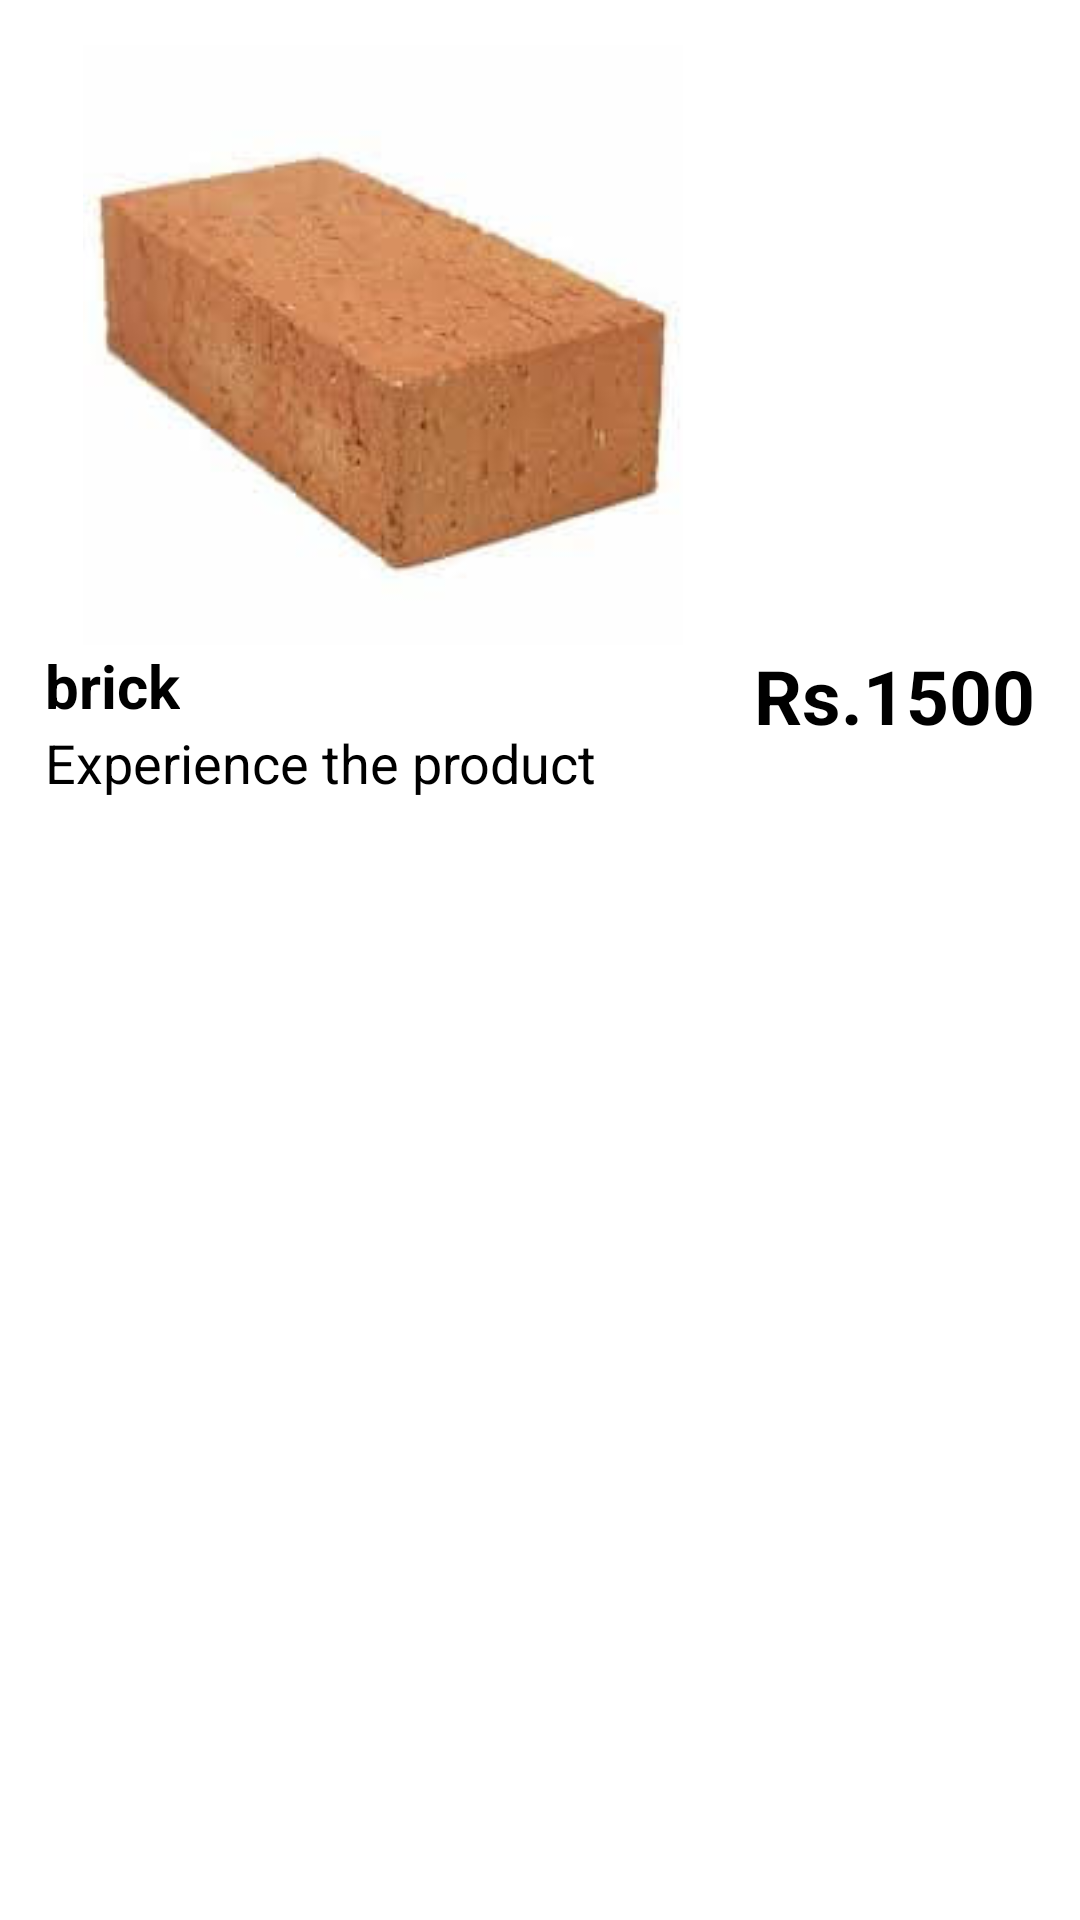

Reconstruct the res/layout file that produces this screen, plus the resources it refers to.
<!-- AndroidManifest.xml: application theme Theme.OnlineShopping -->
<!-- res/layout/home_list_view.xml -->
<?xml version="1.0" encoding="utf-8"?>
<LinearLayout xmlns:android="http://schemas.android.com/apk/res/android"
    android:layout_width="match_parent"
    android:layout_height="wrap_content"
    android:padding="15dp"
    android:orientation="vertical">
    <LinearLayout
        android:layout_width="match_parent"
        android:layout_height="wrap_content"
        android:orientation="vertical"
        >
        <ImageView
            android:id="@+id/itemImage"
            android:layout_width="wrap_content"
            android:layout_height="200dp"
            android:src="@drawable/bricks"
            android:layout_gravity="top"
            android:contentDescription="@string/todo" />

        <RelativeLayout
            android:layout_width="match_parent"
            android:layout_height="wrap_content"
            android:orientation="horizontal">

            <TextView
                android:id="@+id/itemName"
                android:layout_width="wrap_content"
                android:layout_height="wrap_content"
                android:layout_alignStart="@id/itemPrise"
                android:layout_alignParentStart="true"
                android:layout_alignParentTop="true"
                android:layout_marginEnd="10dp"
                android:text="@string/brick"
                android:textColor="@color/black"
                android:textSize="20sp"
                android:textStyle="bold" />

            <TextView
                android:id="@+id/itemPrise"
                android:layout_width="wrap_content"
                android:layout_height="wrap_content"
                android:layout_alignParentEnd="true"
                android:text="Rs.1500"
                android:textColor="@color/black"
                android:textSize="25sp"
                android:textStyle="bold" />

            <TextView
                android:id="@+id/itemDec"
                android:layout_width="wrap_content"
                android:layout_height="wrap_content"
                android:layout_below="@id/itemName"
                android:layout_alignEnd="@id/cartImage"
                android:layout_alignParentStart="true"
                android:layout_marginEnd="100dp"
                android:text="@string/experience_the_product"
                android:textColor="@color/black"
                android:textSize="18sp" />

            <ImageView
                android:id="@+id/cartImage"
                android:layout_width="60dp"
                android:layout_height="69dp"
                android:layout_below="@id/itemPrise"
                android:layout_alignParentEnd="true"
                android:layout_marginTop="8dp"
                android:layout_marginEnd="14dp"
                android:contentDescription="@string/todo"
                android:src="@drawable/baseline_shopping_cart_24" />

        </RelativeLayout>

    </LinearLayout>

</LinearLayout>
<!-- resources referenced by this layout -->
<resources>
  <color name="black">#000000</color>
  <!-- drawable bricks: png bitmap (drawable, 49958 bytes) -->
  <string name="brick">brick</string>
  <string name="experience_the_product">Experience the product</string>
  <string name="todo">TODO</string>
  <style name="Theme.OnlineShopping" parent="Base.Theme.OnlineShopping">
          
          <item name="android:navigationBarColor">@android:color/transparent</item>
          <item name="android:statusBarColor">@android:color/transparent</item>
          <item name="android:windowLightStatusBar">?attr/isLightTheme</item>
      </style>
</resources>
